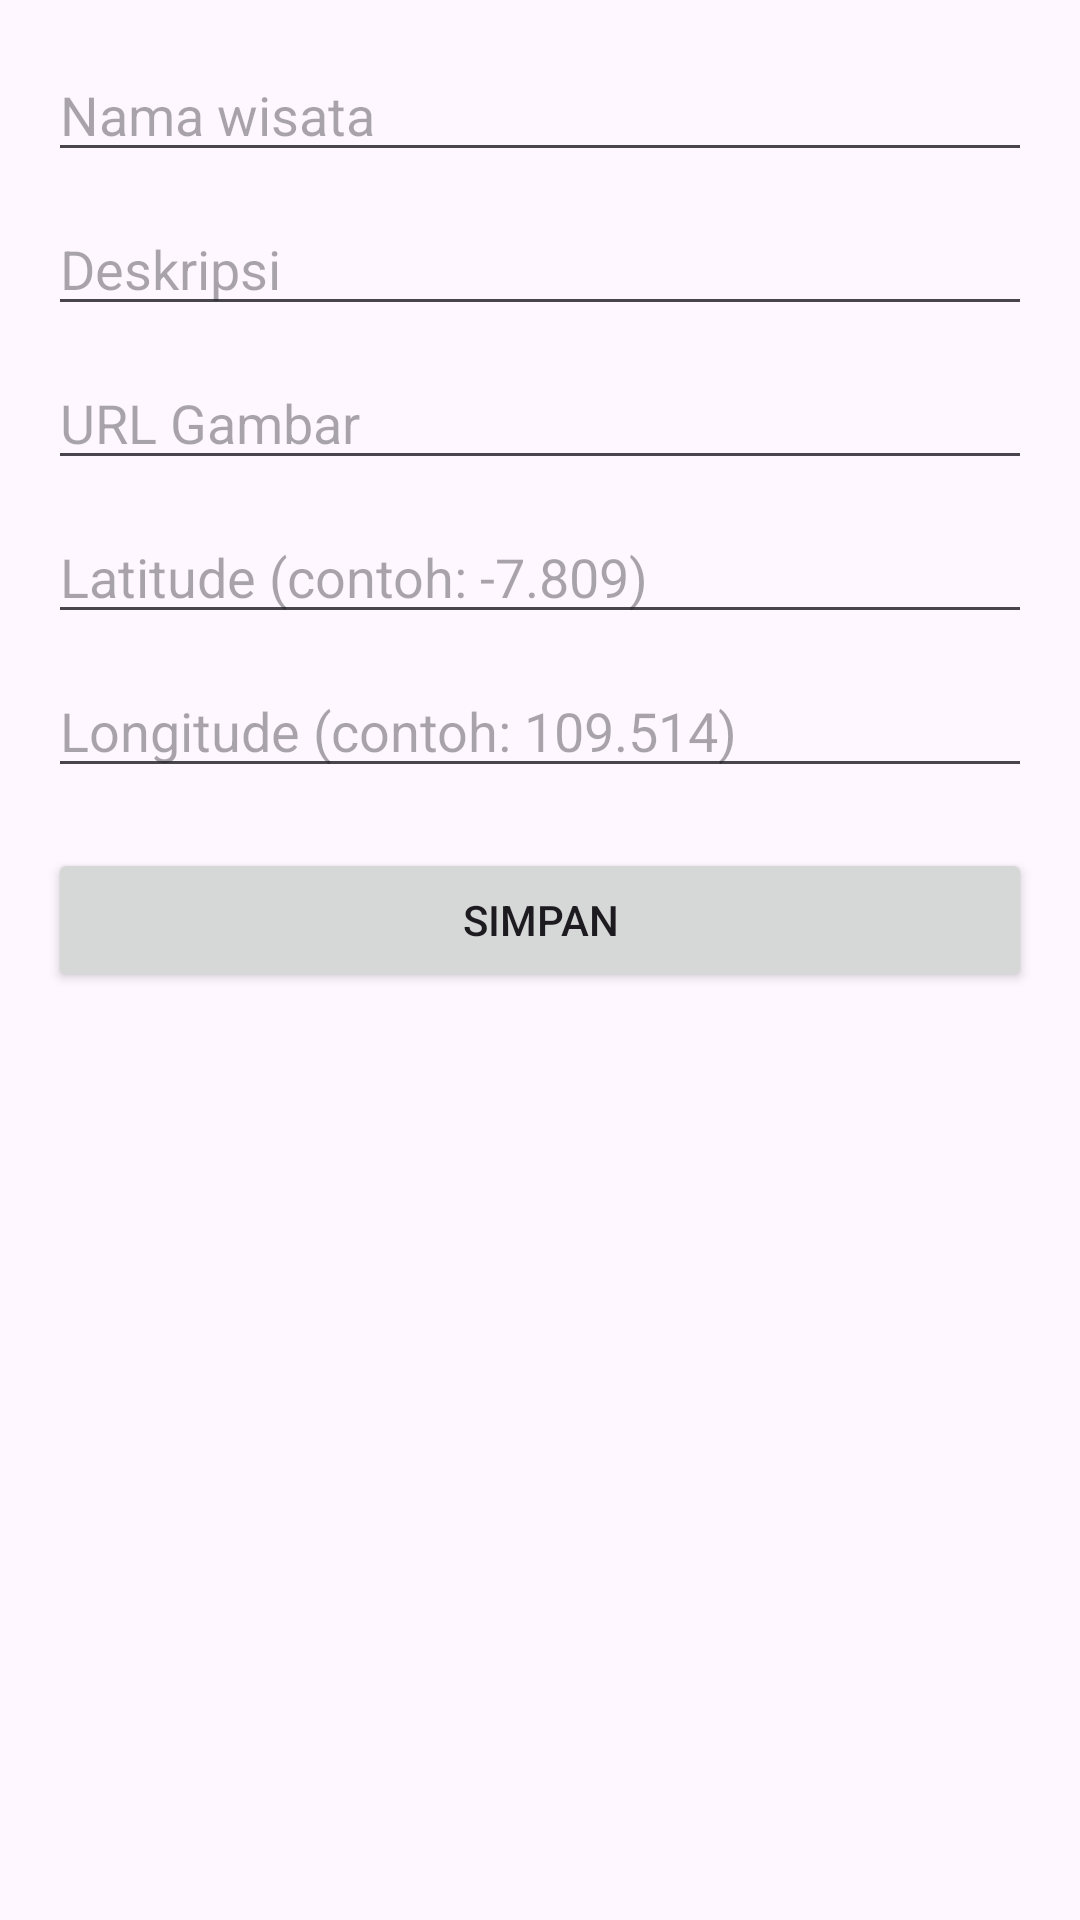

The Android layout XML behind this screen, and the referenced resources:
<!-- AndroidManifest.xml: application theme Theme.WisataKebumen -->
<!-- res/layout/activity_tambah.xml -->
<?xml version="1.0" encoding="utf-8"?>
<LinearLayout
    xmlns:android="http://schemas.android.com/apk/res/android"
    android:orientation="vertical"
    android:padding="16dp"
    android:layout_width="match_parent"
    android:layout_height="match_parent">

    <EditText
        android:id="@+id/etNama"
        android:hint="Nama wisata"
        android:layout_width="match_parent"
        android:layout_height="wrap_content"/>

    <EditText
        android:id="@+id/etDeskripsi"
        android:hint="Deskripsi"
        android:layout_marginTop="10dp"
        android:layout_width="match_parent"
        android:layout_height="wrap_content"/>

    <EditText
        android:id="@+id/etImage"
        android:hint="URL Gambar"
        android:layout_marginTop="10dp"
        android:layout_width="match_parent"
        android:layout_height="wrap_content"/>

    <EditText
        android:id="@+id/etLat"
        android:hint="Latitude (contoh: -7.809)"
        android:inputType="numberDecimal"
        android:layout_marginTop="10dp"
        android:layout_width="match_parent"
        android:layout_height="wrap_content"/>

    <EditText
        android:id="@+id/etLng"
        android:hint="Longitude (contoh: 109.514)"
        android:inputType="numberDecimal"
        android:layout_marginTop="10dp"
        android:layout_width="match_parent"
        android:layout_height="wrap_content"/>

    <Button
        android:id="@+id/btnSimpan"
        android:text="Simpan"
        android:layout_marginTop="20dp"
        android:layout_width="match_parent"
        android:layout_height="wrap_content"/>

</LinearLayout>
<!-- resources referenced by this layout -->
<resources>
  <style name="Theme.WisataKebumen" parent="Base.Theme.WisataKebumen" />
  <style name="Base.Theme.WisataKebumen" parent="Theme.Material3.DayNight.NoActionBar">
          
          
      </style>
</resources>
